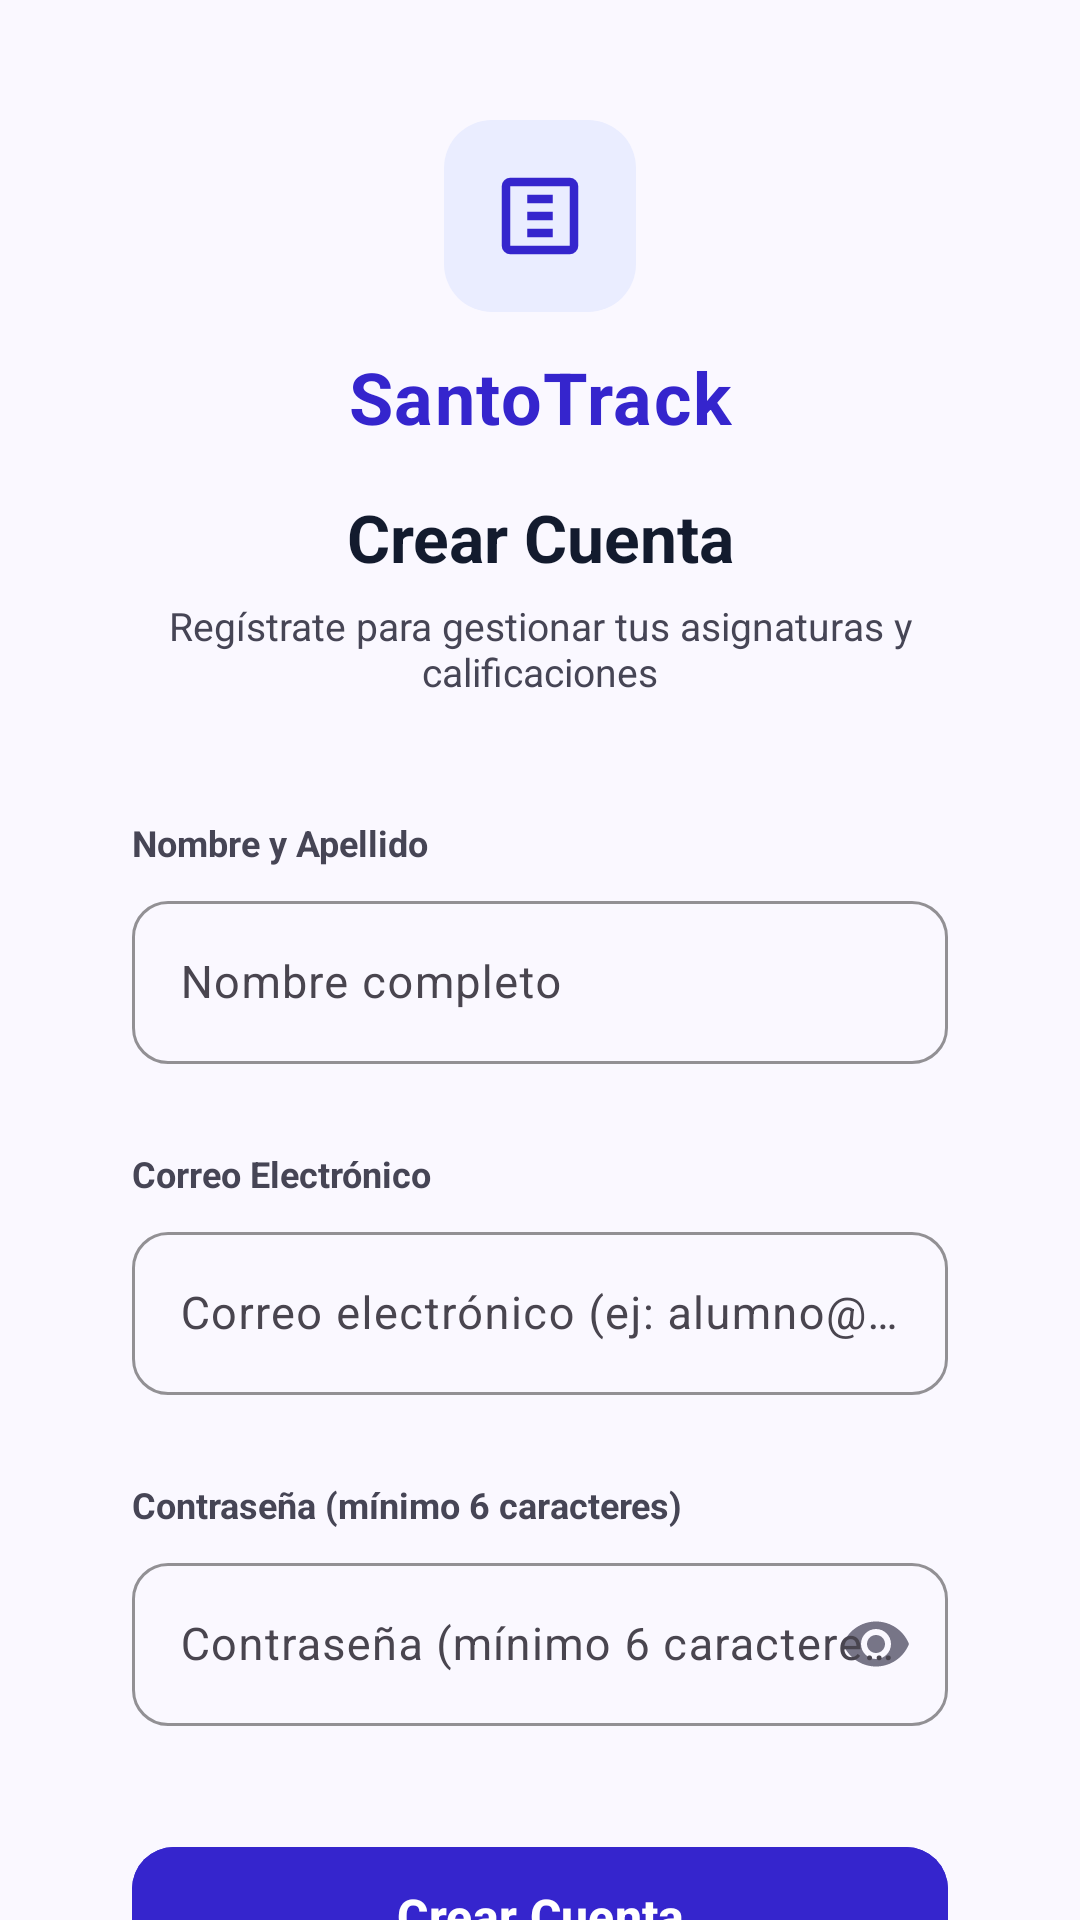

Here is an Android app screen rendered from its layout file. Give the layout XML and the strings, colors and styles it references.
<!-- AndroidManifest.xml: application theme Theme.SantoTrack -->
<!-- res/layout/activity_register.xml -->
<?xml version="1.0" encoding="utf-8"?>
<androidx.core.widget.NestedScrollView
    xmlns:android="http://schemas.android.com/apk/res/android"
    xmlns:app="http://schemas.android.com/apk/res-auto"
    xmlns:tools="http://schemas.android.com/tools"
    android:id="@+id/register_root"
    android:layout_width="match_parent"
    android:layout_height="match_parent"
    android:fillViewport="true"
    android:background="@color/background">

    <LinearLayout
        android:layout_width="match_parent"
        android:layout_height="wrap_content"
        android:orientation="vertical"
        android:gravity="center_horizontal"
        android:paddingHorizontal="24dp"
        android:paddingVertical="32dp">

        
        <FrameLayout
            android:layout_width="64dp"
            android:layout_height="64dp"
            android:layout_marginTop="8dp"
            android:layout_marginBottom="12dp"
            android:background="@drawable/bg_pill_surface">

            <ImageView
                android:layout_width="34dp"
                android:layout_height="34dp"
                android:layout_gravity="center"
                android:src="@drawable/ic_auto_stories"
                app:tint="@color/primary"
                android:contentDescription="@string/app_name" />
        </FrameLayout>

        
        <TextView
            android:layout_width="wrap_content"
            android:layout_height="wrap_content"
            android:text="@string/app_name"
            android:textColor="@color/primary"
            android:textSize="24sp"
            android:textStyle="bold"
            android:letterSpacing="0.02" />

        
        <TextView
            android:layout_width="wrap_content"
            android:layout_height="wrap_content"
            android:layout_marginTop="16dp"
            android:text="@string/register_title"
            android:textColor="@color/on_surface"
            android:textSize="22sp"
            android:textStyle="bold"
            android:textAlignment="center" />

        
        <TextView
            android:layout_width="match_parent"
            android:layout_height="wrap_content"
            android:layout_marginTop="6dp"
            android:layout_marginBottom="20dp"
            android:text="@string/register_subtitle"
            android:textColor="@color/on_surface_variant"
            android:textSize="13sp"
            android:textAlignment="center" />

        
        <LinearLayout
            android:id="@+id/layout_register_error"
            android:layout_width="match_parent"
            android:layout_height="wrap_content"
            android:layout_marginBottom="16dp"
            android:background="@drawable/bg_pill_error"
            android:gravity="center_vertical"
            android:orientation="horizontal"
            android:paddingHorizontal="14dp"
            android:paddingVertical="10dp"
            android:visibility="gone"
            tools:visibility="visible">

            <ImageView
                android:layout_width="20dp"
                android:layout_height="20dp"
                android:src="@drawable/ic_warning"
                app:tint="@color/on_error_container"
                android:contentDescription="Alerta" />

            <TextView
                android:id="@+id/tv_register_error_banner"
                android:layout_width="0dp"
                android:layout_height="wrap_content"
                android:layout_marginStart="10dp"
                android:layout_weight="1"
                android:text="@string/login_error_invalid_credentials"
                android:textColor="@color/on_error_container"
                android:textSize="13sp" />
        </LinearLayout>

        
        <LinearLayout
            android:layout_width="match_parent"
            android:layout_height="wrap_content"
            android:background="@drawable/bg_rounded_surface"
            android:orientation="vertical"
            android:padding="20dp"
            android:elevation="2dp">

            
            <TextView
                android:layout_width="wrap_content"
                android:layout_height="wrap_content"
                android:text="Nombre y Apellido"
                android:textColor="@color/on_surface_variant"
                android:textSize="12sp"
                android:textStyle="bold"
                android:layout_marginBottom="6dp" />

            <com.google.android.material.textfield.TextInputLayout
                android:id="@+id/til_register_nombre"
                style="@style/Widget.Material3.TextInputLayout.OutlinedBox"
                android:layout_width="match_parent"
                android:layout_height="wrap_content"
                android:hint="@string/register_name_hint"
                app:boxCornerRadiusTopStart="12dp"
                app:boxCornerRadiusTopEnd="12dp"
                app:boxCornerRadiusBottomStart="12dp"
                app:boxCornerRadiusBottomEnd="12dp"
                app:boxStrokeColor="@color/primary"
                app:errorEnabled="true">

                <com.google.android.material.textfield.TextInputEditText
                    android:id="@+id/et_register_nombre"
                    android:layout_width="match_parent"
                    android:layout_height="wrap_content"
                    android:inputType="textPersonName|textCapWords"
                    android:maxLines="1"
                    android:imeOptions="actionNext"
                    android:textColor="@color/on_surface"
                    android:textSize="15sp" />
            </com.google.android.material.textfield.TextInputLayout>

            
            <TextView
                android:layout_width="wrap_content"
                android:layout_height="wrap_content"
                android:text="Correo Electrónico"
                android:textColor="@color/on_surface_variant"
                android:textSize="12sp"
                android:textStyle="bold"
                android:layout_marginTop="8dp"
                android:layout_marginBottom="6dp" />

            <com.google.android.material.textfield.TextInputLayout
                android:id="@+id/til_register_email"
                style="@style/Widget.Material3.TextInputLayout.OutlinedBox"
                android:layout_width="match_parent"
                android:layout_height="wrap_content"
                android:hint="@string/register_email_hint"
                app:boxCornerRadiusTopStart="12dp"
                app:boxCornerRadiusTopEnd="12dp"
                app:boxCornerRadiusBottomStart="12dp"
                app:boxCornerRadiusBottomEnd="12dp"
                app:startIconDrawable="@drawable/ic_mail"
                app:startIconTint="@color/outline"
                app:boxStrokeColor="@color/primary"
                app:errorEnabled="true">

                <com.google.android.material.textfield.TextInputEditText
                    android:id="@+id/et_register_email"
                    android:layout_width="match_parent"
                    android:layout_height="wrap_content"
                    android:inputType="textEmailAddress"
                    android:maxLines="1"
                    android:autofillHints="emailAddress"
                    android:imeOptions="actionNext"
                    android:textColor="@color/on_surface"
                    android:textSize="15sp" />
            </com.google.android.material.textfield.TextInputLayout>

            
            <TextView
                android:layout_width="wrap_content"
                android:layout_height="wrap_content"
                android:text="Contraseña (mínimo 6 caracteres)"
                android:textColor="@color/on_surface_variant"
                android:textSize="12sp"
                android:textStyle="bold"
                android:layout_marginTop="8dp"
                android:layout_marginBottom="6dp" />

            <com.google.android.material.textfield.TextInputLayout
                android:id="@+id/til_register_password"
                style="@style/Widget.Material3.TextInputLayout.OutlinedBox"
                android:layout_width="match_parent"
                android:layout_height="wrap_content"
                android:hint="@string/register_password_hint"
                app:boxCornerRadiusTopStart="12dp"
                app:boxCornerRadiusTopEnd="12dp"
                app:boxCornerRadiusBottomStart="12dp"
                app:boxCornerRadiusBottomEnd="12dp"
                app:startIconDrawable="@drawable/ic_lock"
                app:startIconTint="@color/outline"
                app:endIconMode="password_toggle"
                app:endIconTint="@color/outline"
                app:boxStrokeColor="@color/primary"
                app:errorEnabled="true">

                <com.google.android.material.textfield.TextInputEditText
                    android:id="@+id/et_register_password"
                    android:layout_width="match_parent"
                    android:layout_height="wrap_content"
                    android:inputType="textPassword"
                    android:maxLines="1"
                    android:autofillHints="password"
                    android:imeOptions="actionDone"
                    android:textColor="@color/on_surface"
                    android:textSize="15sp" />
            </com.google.android.material.textfield.TextInputLayout>

            
            <FrameLayout
                android:layout_width="match_parent"
                android:layout_height="wrap_content"
                android:layout_marginTop="16dp">

                <com.google.android.material.button.MaterialButton
                    android:id="@+id/btn_register"
                    android:layout_width="match_parent"
                    android:layout_height="54dp"
                    android:backgroundTint="@color/primary"
                    android:text="@string/register_button_text"
                    android:textColor="@color/on_primary"
                    android:textSize="16sp"
                    android:textStyle="bold"
                    app:cornerRadius="14dp"
                    android:textAllCaps="false" />

                <ProgressBar
                    android:id="@+id/progress_register"
                    android:layout_width="28dp"
                    android:layout_height="28dp"
                    android:layout_gravity="center"
                    android:indeterminate="true"
                    android:indeterminateTint="@color/on_primary"
                    android:visibility="gone" />
            </FrameLayout>

        </LinearLayout>

        
        <TextView
            android:id="@+id/tv_go_to_login"
            android:layout_width="wrap_content"
            android:layout_height="wrap_content"
            android:layout_marginTop="24dp"
            android:padding="8dp"
            android:text="@string/register_login_prompt"
            android:textColor="@color/primary"
            android:textSize="14sp"
            android:textStyle="bold" />

    </LinearLayout>

</androidx.core.widget.NestedScrollView>
<!-- resources referenced by this layout -->
<resources>
  <color name="background">#faf8ff</color>
  <color name="on_error_container">#93000a</color>
  <color name="on_primary">#ffffff</color>
  <color name="on_surface">#131b2e</color>
  <color name="on_surface_variant">#464555</color>
  <color name="outline">#777587</color>
  <color name="primary">#3525cd</color>
  <!-- drawable bg_pill_error (drawable) -->
  <?xml version="1.0" encoding="utf-8"?>
  <shape xmlns:android="http://schemas.android.com/apk/res/android" android:shape="rectangle">
      <solid android:color="@color/error_container" />
      <corners android:radius="16dp" />
  </shape>
  <!-- drawable bg_pill_surface (drawable) -->
  <?xml version="1.0" encoding="utf-8"?>
  <shape xmlns:android="http://schemas.android.com/apk/res/android" android:shape="rectangle">
      <solid android:color="@color/surface_container" />
      <corners android:radius="16dp" />
  </shape>
  <!-- drawable ic_auto_stories (drawable) -->
  <?xml version="1.0" encoding="utf-8"?>
  <vector xmlns:android="http://schemas.android.com/apk/res/android"
      android:width="24dp"
      android:height="24dp"
      android:viewportWidth="24"
      android:viewportHeight="24">
      <path
          android:fillColor="#FF000000"
          android:pathData="M19,3H5A2,2,0,0,0,3,5V19A2,2,0,0,0,5,21H19A2,2,0,0,0,21,19V5A2,2,0,0,0,19,3ZM19,19H5V5H19V19ZM9,7H15V9H9V7ZM9,11H15V13H9V11ZM9,15H15V17H9V15Z" />
  </vector>
  <!-- drawable ic_warning (drawable) -->
  <?xml version="1.0" encoding="utf-8"?>
  <vector xmlns:android="http://schemas.android.com/apk/res/android"
      android:width="24dp"
      android:height="24dp"
      android:viewportWidth="24"
      android:viewportHeight="24">
      <path
          android:fillColor="#FF000000"
          android:pathData="M12,2L1,21H23L12,2ZM12,6L19.53,19H4.47L12,6ZM11,10V14H13V10H11ZM11,16V18H13V16H11Z" />
  </vector>
  <string name="app_name">SantoTrack</string>
  <string name="login_error_invalid_credentials">Credenciales incorrectas. Verifica tu correo y contraseña.</string>
  <string name="register_button_text">Crear Cuenta</string>
  <string name="register_email_hint">Correo electrónico (ej: alumno@hola.com)</string>
  <string name="register_login_prompt">¿Ya tienes cuenta? Iniciar sesión</string>
  <string name="register_name_hint">Nombre completo</string>
  <string name="register_password_hint">Contraseña (mínimo 6 caracteres)</string>
  <string name="register_subtitle">Regístrate para gestionar tus asignaturas y calificaciones</string>
  <string name="register_title">Crear Cuenta</string>
  <style name="Theme.SantoTrack" parent="Base.Theme.SantoTrack" />
  <color name="error_container">#ffdad6</color>
  <color name="surface_container">#eaedff</color>
  <color name="primary_container">#4f46e5</color>
  <color name="secondary">#00687a</color>
  <color name="secondary_container">#57dffe</color>
  <color name="on_secondary">#ffffff</color>
  <color name="surface">#faf8ff</color>
  <color name="on_background">#131b2e</color>
  <color name="transparent">#00000000</color>
  <style name="Widget.SantoTrack.BottomNavigationView" parent="Widget.Material3.BottomNavigationView">
          <item name="android:background">@color/surface</item>
          <item name="itemIconTint">@color/bottom_nav_color_state</item>
          <item name="itemTextColor">@color/bottom_nav_color_state</item>
          <item name="itemActiveIndicatorStyle">@null</item>
      </style>
</resources>
